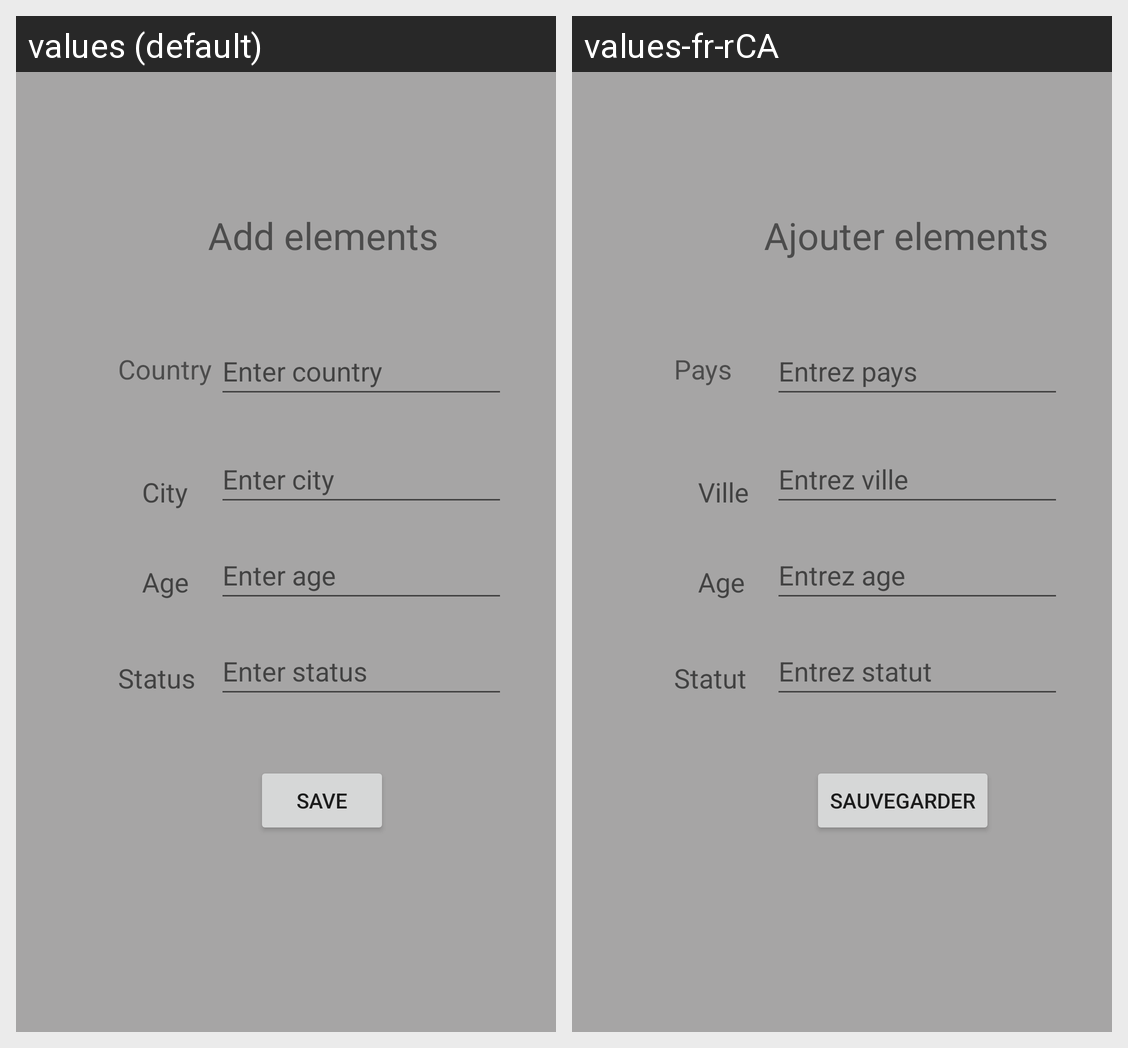

The Android screen above is rendered under two locales of the same app. Produce the string resources it draws, with the default and per-locale values.
Android screen res/layout/activity_ajout.xml rendered under 2 locales, left to right: values (default), values-fr-rCA. Device: Nexus 5 (rendered at 1080×1920; each locale shown at half size, 540×960, under a caption strip naming it); theme AppTheme.
Strings drawn on this screen, with the default value and each locale's value (text and hints the layout hard-codes, and strings that could not be matched under every locale, appear in the picture but are not listed):

enter_status
  values: Enter status
  values-fr-rCA: Entrez statut

enter_name
  values: Enter country
  values-fr-rCA: Entrez pays

city
  values: City
  values-fr-rCA: Ville

add_elements
  values: Add elements
  values-fr-rCA: Ajouter elements

country
  values: Country
  values-fr-rCA: Pays

enter_age
  values: Enter age
  values-fr-rCA: Entrez age

age
  values: Age
  values-fr-rCA: Age

status
  values: Status
  values-fr-rCA: Statut

enter_city
  values: Enter city
  values-fr-rCA: Entrez ville

save
  values: Save
  values-fr-rCA: Sauvegarder
